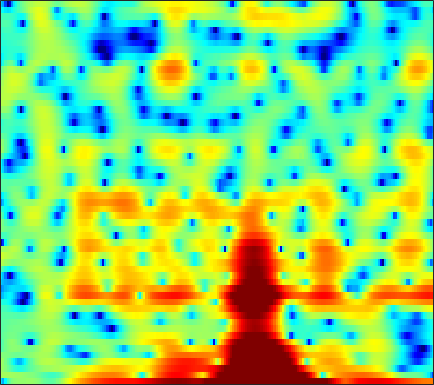

The file beside this chart, header and first rows:
-7.2246, -9.5245, -5.7637, -2.6116, -1.1876, -0.10293, 0.44911, 0.65343, 0.76111, 0.76245, 0.78723, 0.83691, 0.92143, 0.99019, 0.97824, 0.86214, 0.6352, 0.35411, -0.092991, -0.6111, -1.1169, -1.4493, -1.7344, -1.7669
1.628, 1.546, 1.497, 1.474, 1.454, 1.402, 1.313, 1.237, 1.112, 0.972, 0.8204, 0.7012, 0.5302, 0.3331, 0.1614, -0.1099, -0.4443, -0.7352, -1.174, -1.659, -2.169, -2.531, -2.944, -3.191
1.43, 0.8422, 0.01403, -0.8659, -1.552, -2.478, -3.353, -3.896, -4.348, -4.375, -4.026, -3.57, -2.841, -2.089, -1.558, -0.9224, -0.3837, -0.03561, 0.3519, 0.6712, 0.9265, 1.081, 1.251, 1.393
1.541, 0.8602, -0.2074, -1.472, -2.573, -4.27, -6.22, -7.736, -9.218, -9.041, -7.343, -5.785, -3.899, -2.316, -1.331, -0.2586, 0.5855, 1.091, 1.617, 2.001, 2.254, 2.365, 2.409, 2.355
0.2173, 0.145, -0.01418, -0.2298, -0.4147, -0.6505, -0.8363, -0.9296, -0.9715, -0.901, -0.7273, -0.5347, -0.2126, 0.1589, 0.4573, 0.8377, 1.189, 1.413, 1.643, 1.767, 1.779, 1.697, 1.454, 1.046
-2.472, -1.575, -0.6557, -0.02548, 0.2701, 0.4686, 0.4905, 0.4114, 0.2057, -0.07281, -0.3818, -0.5948, -0.7927, -0.8219, -0.6906, -0.3117, 0.23, 0.6755, 1.253, 1.72, 2.028, 2.132, 2.08, 1.783
-2.677, -1.696, -0.677, 0.04184, 0.3762, 0.5484, 0.3992, 0.06371, -0.7089, -1.925, -3.747, -5.713, -9.813, -18.07, -19.24, -9.982, -5.332, -3.051, -0.8671, 0.6673, 1.739, 2.305, 2.791, 3.009
-1.855, -1.417, -0.9508, -0.6226, -0.4636, -0.3727, -0.4404, -0.6042, -0.9821, -1.526, -2.191, -2.706, -3.297, -3.601, -3.529, -2.991, -2.136, -1.405, -0.4561, 0.3814, 1.068, 1.474, 1.87, 2.108
-1.907, -1.621, -1.283, -1.027, -0.8876, -0.7609, -0.6924, -0.6681, -0.6673, -0.6967, -0.7318, -0.7448, -0.7221, -0.6259, -0.5043, -0.2713, 0.01915, 0.2622, 0.5865, 0.8891, 1.141, 1.283, 1.393, 1.408
-1.945, -1.738, -1.493, -1.286, -1.161, -1.043, -0.96, -0.9031, -0.8177, -0.7088, -0.5738, -0.4483, -0.249, -0.008361, 0.1938, 0.4785, 0.7593, 0.9746, 1.234, 1.449, 1.593, 1.642, 1.618, 1.479
-1.987, -1.873, -1.817, -1.829, -1.86, -1.931, -2.028, -2.098, -2.158, -2.121, -1.954, -1.74, -1.367, -0.8808, -0.4671, 0.1207, 0.6972, 1.11, 1.595, 1.995, 2.283, 2.417, 2.471, 2.373
-2.585, -2.627, -2.867, -3.291, -3.717, -4.385, -5.131, -5.718, -6.449, -6.921, -6.96, -6.617, -5.694, -4.457, -3.428, -2.052, -0.7309, 0.1816, 1.225, 2.058, 2.688, 3.028, 3.312, 3.409
-4.262, -4.506, -4.805, -5.393, -6.124, -7.557, -9.57, -11.58, -15.21, -20.43, -23.22, -20.28, -15.87, -11.8, -8.961, -5.627, -2.857, -1.175, 0.6515, 2, 2.925, 3.369, 3.654, 3.65
-9.505, -8.448, -6.997, -6.114, -5.962, -6.592, -8.07, -9.573, -12.05, -15.14, -18.27, -20.81, -22.6, -15.01, -10.05, -5.03, -1.395, 0.6369, 2.682, 4.098, 4.936, 5.168, 4.95, 4.066
-11.25, -10.08, -8.882, -8.152, -7.636, -7.238, -7.27, -7.4, -7.513, -7.542, -7.465, -7.113, -6.309, -4.963, -3.687, -1.952, -0.267, 0.8456, 2.098, 3.004, 3.547, 3.704, 3.579, 3.054
-8.006, -8.812, -9.559, -10.1, -10.29, -9.971, -9.128, -8.428, -7.446, -6.439, -5.41, -4.677, -3.688, -2.705, -1.98, -1.021, -0.1359, 0.4622, 1.167, 1.697, 2.057, 2.235, 2.353, 2.376
-6.501, -8.646, -12.3, -18.37, -24.74, -17.38, -11.98, -9.302, -6.771, -4.938, -3.463, -2.544, -1.476, -0.5736, -0.001016, 0.6778, 1.225, 1.563, 1.901, 2.122, 2.222, 2.228, 2.161, 2.046
-1.404, -2.706, -4.335, -5.61, -6.146, -5.838, -4.758, -3.831, -2.549, -1.391, -0.4124, 0.2067, 0.9149, 1.515, 1.89, 2.279, 2.558, 2.688, 2.707, 2.579, 2.283, 1.942, 1.319, 0.5249
2.48, 1.893, 1.151, 0.6434, 0.3688, 0.1521, 0.1577, 0.2459, 0.4054, 0.6044, 0.7952, 0.9403, 1.133, 1.322, 1.482, 1.68, 1.83, 1.871, 1.809, 1.533, 0.9927, 0.3706, -0.7921, -2.455
3.694, 3.261, 2.758, 2.388, 2.21, 1.983, 1.718, 1.511, 1.113, 0.5819, -0.04732, -0.5141, -1.047, -1.279, -1.174, -0.7126, -0.1036, 0.3149, 0.7157, 0.8145, 0.5525, 0.1043, -0.8759, -2.312
1.789, 1.391, 1.54, 1.972, 2.325, 2.663, 2.681, 2.463, 1.841, 0.6892, -1.134, -3.208, -7.395, -12.77, -10.65, -5.243, -1.812, -0.1252, 1.341, 2.129, 2.406, 2.318, 1.822, 0.9493
-20.34, -14.94, -5.966, -2.265, -0.7102, 0.5591, 1.222, 1.357, 1.16, 0.5427, -0.4931, -1.508, -2.909, -3.67, -3.397, -2.105, -0.5389, 0.4913, 1.533, 2.197, 2.527, 2.566, 2.397, 2.017
-2.566, -2.922, -2.704, -2.089, -1.537, -0.9363, -0.4576, -0.2032, -0.03852, 0.007971, -0.06156, -0.1256, -0.1982, -0.1591, -0.05504, 0.1945, 0.503, 0.7303, 0.9595, 1.106, 1.108, 1.023, 0.8317, 0.5695
0.1195, -0.4739, -1.007, -1.326, -1.39, -1.241, -0.9794, -0.6958, -0.2676, 0.1408, 0.5272, 0.7784, 1.063, 1.271, 1.398, 1.503, 1.519, 1.46, 1.288, 0.9753, 0.5331, 0.1345, -0.4794, -1.11
0.3799, -0.7215, -2.054, -3.097, -3.549, -3.427, -2.652, -1.833, -0.6421, 0.4497, 1.378, 1.94, 2.538, 2.942, 3.136, 3.23, 3.142, 2.945, 2.497, 1.78, 0.8008, -0.1347, -1.686, -3.595
-1.148, -2.977, -6.189, -11.17, -18.2, -15.14, -7.847, -4.681, -1.813, 0.2228, 1.693, 2.525, 3.352, 3.916, 4.167, 4.303, 4.211, 3.992, 3.455, 2.643, 1.459, 0.2733, -1.767, -4.533
-3.384, -4.221, -5.428, -6.233, -6.47, -5.777, -4.13, -2.712, -0.9584, 0.4566, 1.534, 2.167, 2.789, 3.22, 3.444, 3.638, 3.689, 3.62, 3.359, 2.86, 2.066, 1.259, -0.1441, -1.837
-11.06, -8.652, -5.851, -4.015, -2.884, -1.76, -0.7396, -0.1163, 0.5495, 0.9976, 1.204, 1.208, 1.107, 0.9934, 1.031, 1.303, 1.796, 2.203, 2.677, 2.902, 2.856, 2.618, 2.013, 1.072
-7.081, -5.932, -4.02, -2.425, -1.492, -0.5449, 0.05659, 0.3057, 0.3265, -0.02184, -0.8355, -1.861, -3.885, -6.758, -8.652, -7.501, -4.044, -1.842, 0.3004, 1.715, 2.588, 2.935, 3.081, 2.881
-2.052, -1.918, -1.617, -1.188, -0.928, -0.594, -0.4366, -0.4209, -0.6224, -1.119, -1.992, -2.952, -4.701, -6.833, -7.951, -7.093, -4.453, -2.518, -0.4524, 1.073, 2.1, 2.608, 2.972, 3.048
-1.662, -1.74, -1.791, -1.821, -1.77, -1.71, -1.603, -1.549, -1.5, -1.538, -1.651, -1.754, -1.899, -1.885, -1.716, -1.224, -0.4634, 0.2045, 1.097, 1.897, 2.508, 2.82, 3.018, 2.981
-3.111, -3.638, -4.248, -4.677, -4.772, -4.661, -4.308, -3.968, -3.469, -2.958, -2.456, -2.082, -1.55, -0.9762, -0.5075, 0.1732, 0.8815, 1.406, 2.069, 2.622, 3.04, 3.24, 3.341, 3.212
-5.673, -7.492, -10.14, -12.29, -12.5, -11.07, -9.287, -8.128, -6.91, -5.891, -4.956, -4.279, -3.297, -2.281, -1.49, -0.4333, 0.5794, 1.285, 2.112, 2.769, 3.257, 3.499, 3.647, 3.582
-5.648, -8.109, -12.51, -17.37, -17.36, -14.27, -11.88, -10.86, -10.05, -9.613, -9.162, -8.568, -7.295, -5.509, -4.05, -2.149, -0.4429, 0.675, 1.907, 2.851, 3.519, 3.832, 4.015, 3.963
-1.297, -2.667, -4.556, -6.213, -7.274, -8.395, -9.482, -10.39, -11.94, -14.32, -18.44, -22.28, -17.08, -10.59, -7.09, -3.534, -0.838, 0.7571, 2.416, 3.618, 4.376, 4.679, 4.746, 4.447
1.444, 0.4175, -1.101, -2.747, -4.135, -6.149, -8.48, -10.39, -12.97, -14.91, -15.61, -14.96, -12.39, -8.655, -5.909, -2.711, -0.1055, 1.469, 3.116, 4.275, 4.96, 5.188, 5.094, 4.504
0.8779, 0.1183, -1.082, -2.55, -3.893, -6.078, -8.996, -11.91, -18.08, -30.99, -18.27, -13.5, -9.283, -6.104, -4.059, -1.696, 0.2792, 1.501, 2.804, 3.717, 4.272, 4.443, 4.343, 3.862
-1.093, -1.392, -1.932, -2.731, -3.461, -4.626, -5.955, -6.952, -8.057, -8.409, -7.785, -6.787, -5.149, -3.402, -2.149, -0.619, 0.7126, 1.563, 2.476, 3.131, 3.526, 3.64, 3.561, 3.243
-3.256, -2.88, -2.669, -2.717, -2.873, -3.217, -3.57, -3.814, -3.991, -3.923, -3.538, -3.066, -2.249, -1.296, -0.5483, 0.4272, 1.312, 1.894, 2.518, 2.96, 3.186, 3.218, 3.079, 2.733
-4.028, -3.231, -2.638, -2.394, -2.404, -2.601, -2.875, -3.081, -3.224, -3.144, -2.774, -2.31, -1.495, -0.5808, 0.1187, 1.008, 1.785, 2.27, 2.772, 3.088, 3.195, 3.147, 2.905, 2.452
-2.003, -1.563, -1.292, -1.379, -1.705, -2.422, -3.498, -4.449, -5.671, -6.224, -5.59, -4.485, -2.739, -1.077, -0.001562, 1.197, 2.124, 2.65, 3.135, 3.384, 3.417, 3.295, 2.95, 2.387
0.7727, 0.8523, 0.7378, 0.2663, -0.3473, -1.614, -3.617, -5.863, -10.87, -24.2, -13.33, -7.978, -3.915, -1.342, 0.04505, 1.402, 2.344, 2.831, 3.224, 3.36, 3.268, 3.046, 2.553, 1.853
2.193, 2.248, 2.134, 1.787, 1.373, 0.5576, -0.495, -1.388, -2.529, -3.131, -2.866, -2.201, -1.062, 0.01239, 0.6934, 1.383, 1.841, 2.044, 2.143, 2.055, 1.764, 1.424, 0.7752, -0.1033
2.281, 2.489, 2.629, 2.631, 2.524, 2.265, 1.914, 1.622, 1.253, 0.9584, 0.7895, 0.7358, 0.6985, 0.6744, 0.6211, 0.4907, 0.2841, 0.08718, -0.2084, -0.544, -0.9364, -1.29, -1.884, -2.707
1.857, 2.301, 2.774, 3.082, 3.204, 3.267, 3.194, 3.066, 2.829, 2.498, 2.084, 1.712, 1.108, 0.3639, -0.3009, -1.297, -2.355, -3.099, -3.895, -4.353, -4.482, -4.519, -4.579, -4.786
1.173, 1.928, 2.717, 3.276, 3.579, 3.806, 3.861, 3.799, 3.581, 3.226, 2.692, 2.152, 1.222, -0.06875, -1.323, -3.533, -6.521, -9.299, -12.56, -12.05, -9.817, -8.498, -7.404, -6.727
0.3421, 1.278, 2.286, 3.034, 3.415, 3.672, 3.722, 3.649, 3.424, 3.121, 2.734, 2.357, 1.663, 0.6273, -0.4656, -2.486, -5.335, -8.024, -11.22, -11.1, -9.604, -9.038, -9.144, -9.813
-1.589, -0.3431, 1.062, 1.986, 2.328, 2.396, 2.033, 1.565, 0.9291, 0.5672, 0.7391, 1.107, 1.573, 1.821, 1.752, 1.335, 0.6097, -0.05134, -0.963, -1.859, -2.971, -4.131, -6.57, -10.9
-6.945, -4.359, -2.195, -1.092, -0.8449, -1.228, -2.62, -4.587, -9.115, -15.36, -8.906, -4.869, -1.552, 0.4327, 1.387, 2.143, 2.47, 2.5, 2.316, 1.935, 1.393, 0.9013, 0.2036, -0.3284
-6.516, -5.416, -4.297, -3.627, -3.437, -3.676, -4.468, -5.372, -6.657, -7.176, -6.049, -4.576, -2.591, -0.9653, -0.003863, 0.9556, 1.604, 1.92, 2.152, 2.218, 2.179, 2.093, 1.964, 1.854
-4.973, -4.665, -4.249, -3.92, -3.763, -3.693, -3.718, -3.741, -3.711, -3.467, -2.966, -2.445, -1.638, -0.7937, -0.1941, 0.5187, 1.101, 1.45, 1.804, 2.033, 2.15, 2.184, 2.172, 2.113
-4.348, -4.107, -3.809, -3.575, -3.448, -3.3, -3.164, -3.053, -2.858, -2.56, -2.151, -1.771, -1.181, -0.5433, -0.06389, 0.547, 1.091, 1.439, 1.812, 2.074, 2.219, 2.263, 2.232, 2.118
-4.005, -3.691, -3.392, -3.21, -3.136, -3.105, -3.126, -3.146, -3.099, -2.93, -2.57, -2.163, -1.477, -0.6882, -0.08323, 0.6806, 1.353, 1.772, 2.199, 2.473, 2.604, 2.604, 2.486, 2.242
-3.454, -3.084, -2.794, -2.721, -2.802, -3.125, -3.667, -4.178, -4.897, -5.38, -5.185, -4.484, -3.066, -1.48, -0.3598, 0.9262, 1.937, 2.511, 3.041, 3.312, 3.352, 3.239, 2.929, 2.461
-2.666, -2.322, -2.107, -2.17, -2.42, -3.066, -4.19, -5.511, -8.402, -13.97, -19.95, -12, -5.821, -2.166, -0.2207, 1.681, 2.982, 3.644, 4.164, 4.304, 4.086, 3.718, 2.982, 2.044
-2.824, -2.718, -2.724, -2.829, -2.959, -3.18, -3.566, -4.032, -4.89, -5.63, -5.367, -4.203, -2.001, 0.1809, 1.565, 3.019, 4.03, 4.509, 4.775, 4.616, 4.006, 3.222, 1.689, -0.4548
-5.158, -5.823, -6.777, -7.246, -6.934, -5.86, -4.577, -3.683, -2.636, -1.718, -0.7802, -0.03328, 1.025, 2.062, 2.766, 3.55, 4.111, 4.355, 4.407, 4.105, 3.397, 2.529, 0.8212, -1.778
-7.915, -9.86, -14.62, -31.9, -19.54, -10.93, -6.805, -4.766, -2.826, -1.426, -0.3764, 0.257, 0.9649, 1.553, 1.932, 2.364, 2.708, 2.895, 3.027, 2.977, 2.696, 2.331, 1.624, 0.7338
